Run: headless pygame with SDL's dummy video driver; simulated clock (each Clock.tick advances the game by its frame time, no real sleeping); random seed 0; keys injected as events and as key.get_pressed() state; no mouse input.
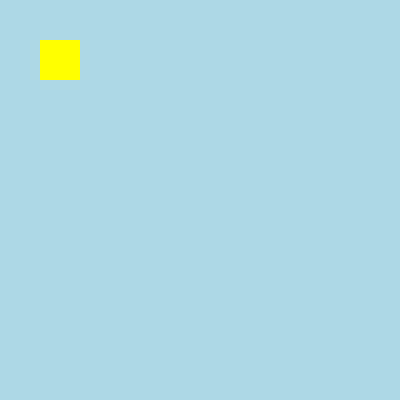
Frame 1 of 4 · flips 1–60 · no input
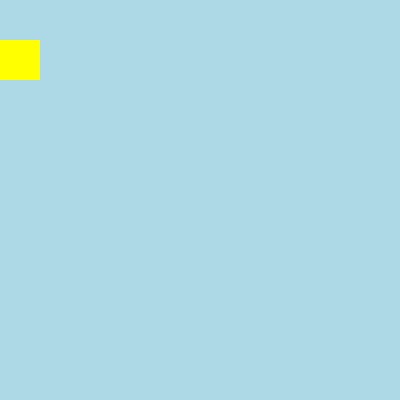
Frame 2 of 4 · flips 61–180 · tapped SPACE, RETURN · held RIGHT (→), D
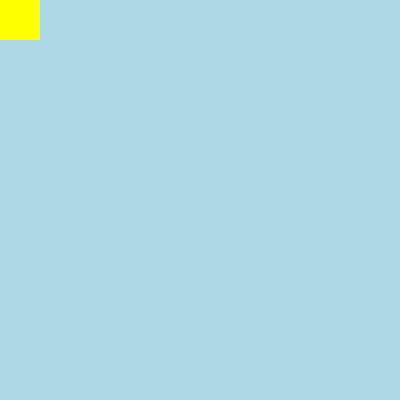
Frame 3 of 4 · flips 181–300 · held DOWN (↓), S
Frame 4 of 4 · flips 301–420 · held LEFT (←), A, UP (↑), W · screen same as frame 2, image omitted

The pygame program that drew these frames:

import pygame
from sys import exit
from random import randint


FPS = 5
WIDTH, HEIGHT = 400, 400
clock = pygame.time.Clock()
screen = pygame.display.set_mode((WIDTH, HEIGHT))

snake_surf = pygame.Surface((WIDTH/10, HEIGHT/10))
snake_surf.fill('Yellow')
snake_rect = snake_surf.get_rect(bottomright = (80,80))

direction = 9
while True:
    for event in pygame.event.get():
        if event.type == pygame.QUIT:
            pygame.quit()
            exit()
        if event.type == pygame.KEYDOWN:
            if event.key == pygame.K_d: direction = 0
            elif event.key == pygame.K_a: direction = 1
            elif event.key == pygame.K_w: direction = 2
            elif event.key == pygame.K_s: direction = 3

    if direction == 9:
        pass
    elif direction == 0:
        snake_rect.x += 40
    elif direction == 1:
        snake_rect.x -= 40
    elif direction == 2:
        snake_rect.y -= 40
    elif direction == 3:
        snake_rect.y += 40

    if snake_rect.x > WIDTH:
        snake_rect.x = 0
    elif snake_rect.x < 0:
        snake_rect.x = WIDTH
    if snake_rect.y > HEIGHT:
        snake_rect.y = 0
    elif snake_rect.y < 0:
        snake_rect.y = HEIGHT



    screen.fill('Lightblue')
    screen.blit(snake_surf, snake_rect)






    pygame.display.update()
    clock.tick(FPS)
